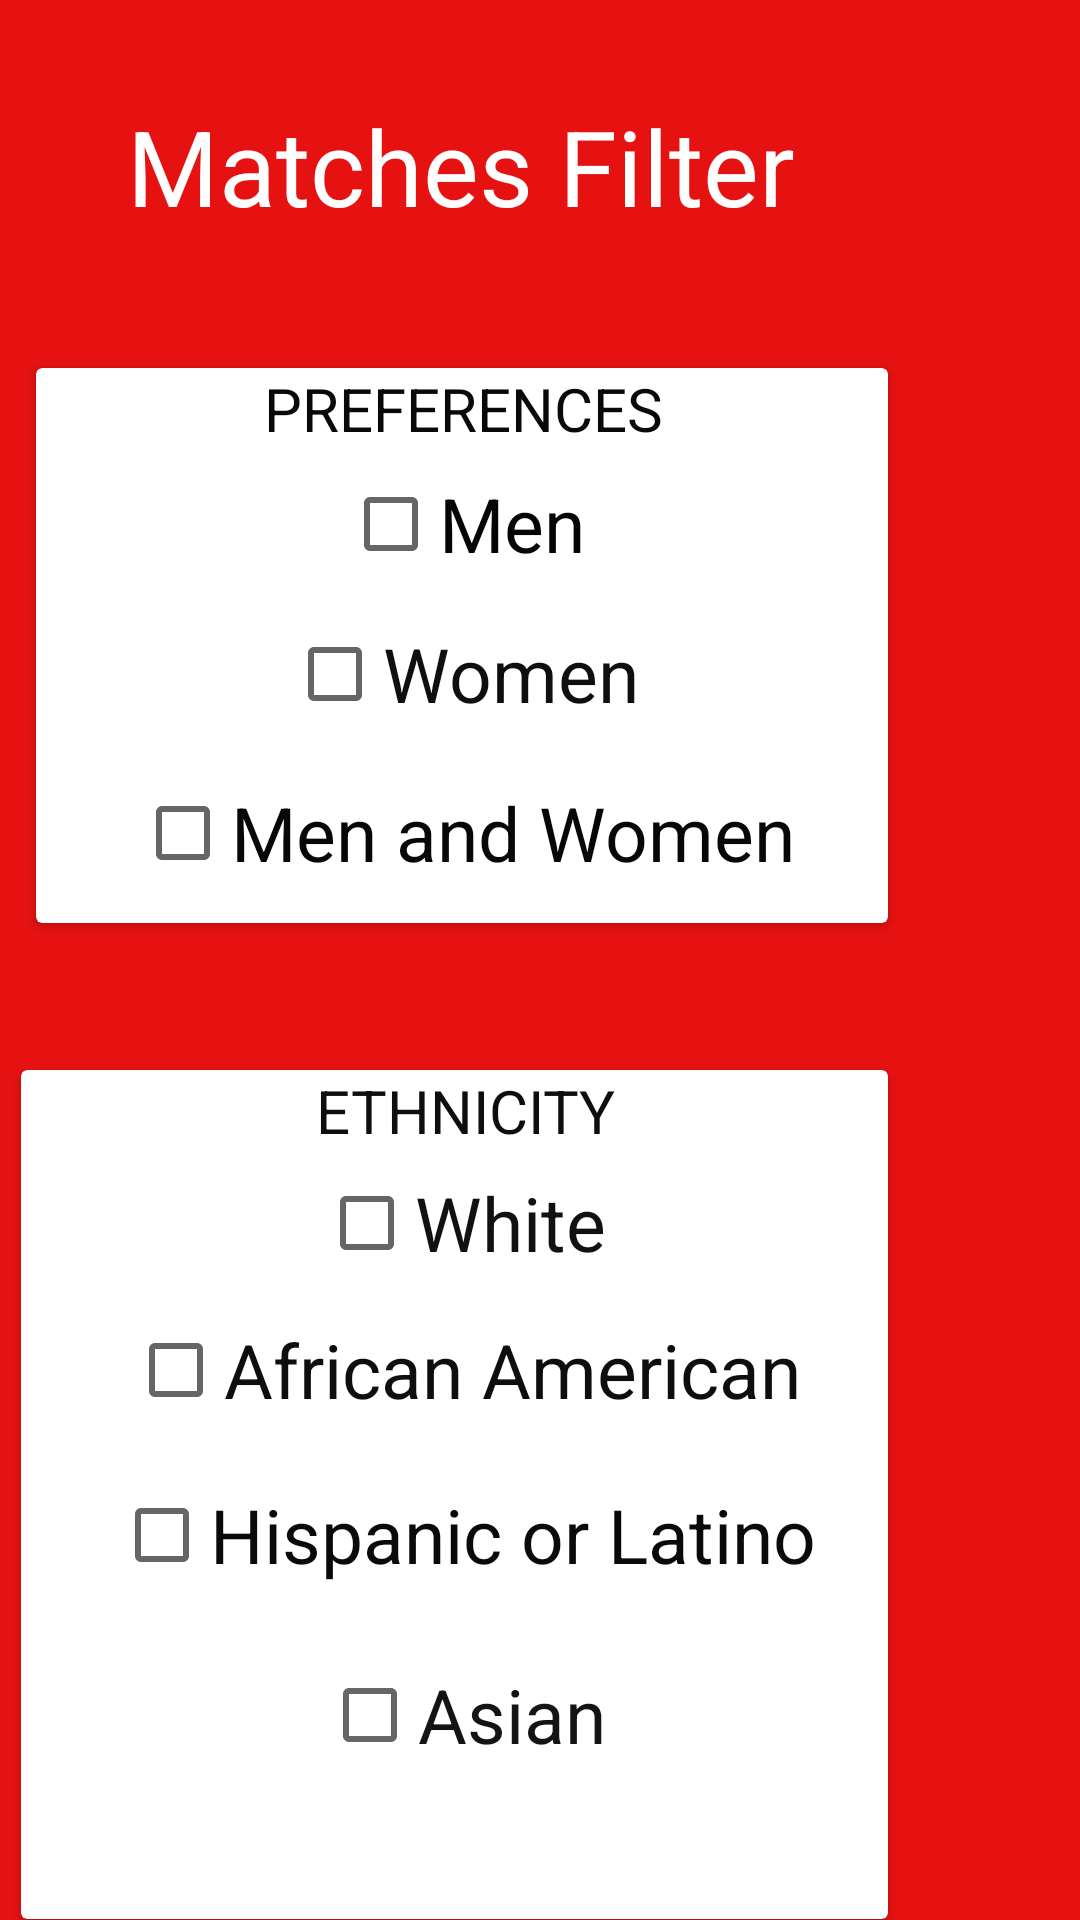

Layout XML and referenced resources for this Android screen:
<!-- AndroidManifest.xml: application theme Theme.FinalProgrammingProject -->
<!-- res/layout/filter_popup.xml -->
<?xml version="1.0" encoding="utf-8"?>
<androidx.constraintlayout.widget.ConstraintLayout xmlns:android="http://schemas.android.com/apk/res/android"
    xmlns:app="http://schemas.android.com/apk/res-auto"
    xmlns:tools="http://schemas.android.com/tools"
    android:layout_width="match_parent"
    android:layout_height="match_parent"
    android:background="#E61212">

    <TextView
        android:id="@+id/textView"
        android:layout_width="wrap_content"
        android:layout_height="wrap_content"
        android:layout_marginTop="32dp"
        android:layout_marginEnd="95dp"
        android:text="Matches Filter"
        android:textColor="#FFFFFF"
        android:textSize="35sp"
        app:layout_constraintEnd_toEndOf="parent"
        app:layout_constraintTop_toTopOf="parent" />

    <androidx.cardview.widget.CardView
        android:id="@+id/cardView"
        android:layout_width="284dp"
        android:layout_height="185dp"
        android:layout_marginTop="44dp"
        android:layout_marginEnd="64dp"
        app:layout_constraintEnd_toEndOf="parent"
        app:layout_constraintTop_toBottomOf="@+id/textView">

        <androidx.constraintlayout.widget.ConstraintLayout
            android:id="@+id/constraint1"
            android:layout_width="match_parent"
            android:layout_height="match_parent">

            <CheckBox
                android:id="@+id/bothCB"
                android:layout_width="wrap_content"
                android:layout_height="wrap_content"
                android:layout_marginTop="5dp"
                android:layout_marginEnd="31dp"
                android:text="Men and Women"
                android:textColor="#070707"
                android:textSize="25sp"
                app:layout_constraintEnd_toEndOf="parent"
                app:layout_constraintTop_toBottomOf="@+id/womenCB" />

            <CheckBox
                android:id="@+id/menCB"
                android:layout_width="wrap_content"
                android:layout_height="wrap_content"
                android:layout_marginTop="1dp"
                android:layout_marginEnd="101dp"
                android:text="Men"
                android:textColor="#050505"
                android:textSize="25sp"
                app:layout_constraintEnd_toEndOf="parent"
                app:layout_constraintTop_toBottomOf="@+id/preferences" />

            <TextView
                android:id="@+id/preferences"
                android:layout_width="wrap_content"
                android:layout_height="wrap_content"
                android:layout_marginEnd="75dp"
                android:text="Preferences"
                android:textAlignment="center"
                android:textAllCaps="true"
                android:textColor="#090909"
                android:textSize="20sp"
                app:layout_constraintEnd_toEndOf="parent"
                app:layout_constraintTop_toTopOf="parent" />

            <CheckBox
                android:id="@+id/womenCB"
                android:layout_width="wrap_content"
                android:layout_height="wrap_content"
                android:layout_marginTop="2dp"
                android:layout_marginEnd="83dp"
                android:text="Women"
                android:textColor="#100F0F"
                android:textSize="25sp"
                app:layout_constraintEnd_toEndOf="parent"
                app:layout_constraintTop_toBottomOf="@+id/menCB" />

        </androidx.constraintlayout.widget.ConstraintLayout>
    </androidx.cardview.widget.CardView>

    <androidx.cardview.widget.CardView
        android:id="@+id/cardView2"
        android:layout_width="289dp"
        android:layout_height="283dp"
        android:layout_marginTop="49dp"
        android:layout_marginEnd="64dp"
        app:layout_constraintEnd_toEndOf="parent"
        app:layout_constraintTop_toBottomOf="@+id/cardView">

        <androidx.constraintlayout.widget.ConstraintLayout
            android:id="@+id/constraint2"
            android:layout_width="294dp"
            android:layout_height="255dp"
            tools:layout_editor_absoluteX="56dp"
            tools:layout_editor_absoluteY="362dp">

            <CheckBox
                android:id="@+id/asianEthnic"
                android:layout_width="wrap_content"
                android:layout_height="wrap_content"
                android:layout_marginTop="12dp"
                android:layout_marginEnd="99dp"
                android:text="Asian"
                android:textColor="#151414"
                android:textSize="25sp"
                app:layout_constraintEnd_toEndOf="parent"
                app:layout_constraintTop_toBottomOf="@+id/hispanicEthnic" />

            <CheckBox
                android:id="@+id/hispanicEthnic"
                android:layout_width="wrap_content"
                android:layout_height="wrap_content"
                android:layout_marginTop="7dp"
                android:layout_marginEnd="29dp"
                android:text="Hispanic or Latino"
                android:textColor="#0B0A0A"
                android:textSize="25sp"
                app:layout_constraintEnd_toEndOf="parent"
                app:layout_constraintTop_toBottomOf="@+id/aaEthnic" />

            <CheckBox
                android:id="@+id/whiteEthnic"
                android:layout_width="wrap_content"
                android:layout_height="wrap_content"
                android:layout_marginEnd="99dp"
                android:text="White"
                android:textColor="#121111"
                android:textSize="25sp"
                app:layout_constraintEnd_toEndOf="parent"
                app:layout_constraintTop_toBottomOf="@+id/ethnicity" />

            <TextView
                android:id="@+id/ethnicity"
                android:layout_width="wrap_content"
                android:layout_height="wrap_content"
                android:layout_marginEnd="96dp"
                android:text="Ethnicity"
                android:textAlignment="center"
                android:textAllCaps="true"
                android:textColor="#0E0E0E"
                android:textSize="20sp"
                app:layout_constraintEnd_toEndOf="parent"
                app:layout_constraintTop_toTopOf="parent" />

            <CheckBox
                android:id="@+id/aaEthnic"
                android:layout_width="wrap_content"
                android:layout_height="wrap_content"
                android:layout_marginTop="1dp"
                android:layout_marginEnd="34dp"
                android:text="African American"
                android:textColor="#0E0E0E"
                android:textSize="25sp"
                app:layout_constraintEnd_toEndOf="parent"
                app:layout_constraintTop_toBottomOf="@+id/whiteEthnic" />

        </androidx.constraintlayout.widget.ConstraintLayout>


    </androidx.cardview.widget.CardView>

    <Button
        android:id="@+id/filterFinished"
        android:layout_width="wrap_content"
        android:layout_height="wrap_content"
        android:layout_marginTop="18dp"
        android:layout_marginEnd="4dp"
        android:background="#ECE7E7"
        android:backgroundTint="#F4EBEB"
        android:text="Filter Matches"
        android:textColor="#0E0E0E"
        app:layout_constraintEnd_toEndOf="parent"
        app:layout_constraintTop_toBottomOf="@+id/cardView2" />


</androidx.constraintlayout.widget.ConstraintLayout>
<!-- resources referenced by this layout -->
<resources>
  <style name="Theme.FinalProgrammingProject" parent="Theme.MaterialComponents.DayNight.DarkActionBar">
          
          <item name="colorPrimary">@color/purple_500</item>
          <item name="colorPrimaryVariant">@color/purple_700</item>
          <item name="colorOnPrimary">@color/white</item>
          
          <item name="colorSecondary">@color/teal_200</item>
          <item name="colorSecondaryVariant">@color/teal_700</item>
          <item name="colorOnSecondary">@color/black</item>
          
          <item name="android:statusBarColor" tools:targetApi="l">?attr/colorPrimaryVariant</item>
          
      </style>
  <!-- not gathered from this repository: default colours our renderer supplied (Android Studio template values) -->
  <color name="purple_500">#FF6200EE</color>
  <color name="purple_700">#FF3700B3</color>
  <color name="teal_200">#FF03DAC5</color>
  <color name="teal_700">#FF018786</color>
  <color name="black">#FF000000</color>
  <color name="white">#FFFFFFFF</color>
</resources>
